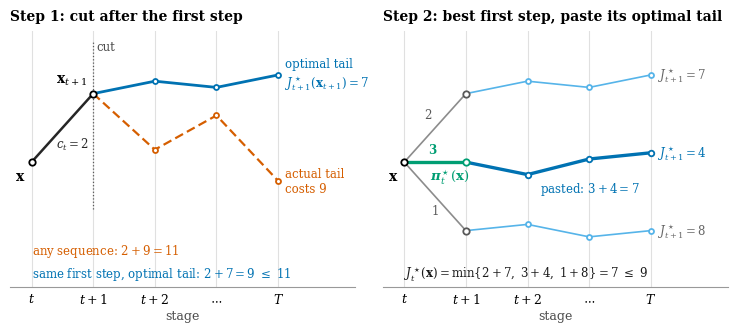

Write Python code to recreate this figure.
"""Conceptual figures for finite-horizon dynamic programming.

The cut-and-paste figure follows one inductive step of the backward-induction
proof with concrete costs: an arbitrary control sequence is cut after its first
step, its tail is replaced by an optimal one, and the best first step pasted to
its optimal tail attains the lower bound. The cardinal-function figure compares
rounding, linear interpolation and a cubic spline as ways of reconstructing a
cost-to-go from its values at grid states.
"""

from __future__ import annotations

import matplotlib as mpl
import matplotlib.pyplot as plt
import numpy as np


OI = {
    "black": "#000000",
    "orange": "#E69F00",
    "skyblue": "#56B4E9",
    "green": "#009E73",
    "blue": "#0072B2",
    "vermilion": "#D55E00",
}

STYLE = {
    "font.family": "serif",
    "font.serif": ["Times New Roman", "DejaVu Serif"],
    # DejaVu emits standard Unicode Greek glyphs when SVG text remains text.
    "mathtext.fontset": "dejavuserif",
    "font.size": 9,
    "axes.titlesize": 10,
    "figure.dpi": 150,
    "svg.fonttype": "none",
    "svg.hashsalt": "rlbook-finite-horizon-dp-v1",
}

STAGES = (0, 1, 2, 3, 4)
STAGE_LABELS = (r"$t$", r"$t+1$", r"$t+2$", r"$\cdots$", r"$T$")
START = (0.0, 0.0)


def _stage_axis(axis: plt.Axes, title: str) -> None:
    for stage in STAGES:
        axis.axvline(stage, color="0.88", linewidth=0.8, zorder=0)
    axis.set_xlim(-0.35, 5.25)
    axis.set_ylim(-2.0, 2.1)
    axis.set_xticks(STAGES, STAGE_LABELS)
    axis.tick_params(axis="x", length=0, pad=4)
    axis.set_yticks([])
    axis.spines[["top", "right", "left"]].set_visible(False)
    axis.spines["bottom"].set_color("0.6")
    axis.set_xlabel("stage", labelpad=2, color="0.3")
    axis.set_title(title, fontweight="semibold", loc="left", pad=8)


def _path(axis: plt.Axes, points, color: str, width: float, **kwargs) -> None:
    xs, ys = zip(*points)
    axis.plot(
        xs,
        ys,
        color=color,
        linewidth=width,
        solid_capstyle="round",
        solid_joinstyle="round",
        **kwargs,
    )


def _state(axis: plt.Axes, point, color: str = "black", size: float = 4.6) -> None:
    axis.plot(
        *point,
        marker="o",
        markersize=size,
        markerfacecolor="white",
        markeredgecolor=color,
        markeredgewidth=1.3,
        zorder=5,
    )


def make_cut_and_paste_figure() -> plt.Figure:
    """Draw the two moves of one inductive step with concrete costs."""

    # The first step of the arbitrary sequence in Step 1 is the top candidate
    # of Step 2, so the two panels share that next state and its optimal tail.
    top_state = (1.0, 1.1)
    top_tail = [(2.0, 1.3), (3.0, 1.2), (4.0, 1.4)]

    with mpl.rc_context(STYLE):
        figure, (cut_axis, paste_axis) = plt.subplots(
            1,
            2,
            figsize=(7.4, 3.45),
            gridspec_kw={
                "left": 0.02,
                "right": 0.99,
                "bottom": 0.13,
                "top": 0.87,
                "wspace": 0.08,
            },
        )

        # Step 1: cut an arbitrary sequence after its first step.
        _stage_axis(cut_axis, "Step 1: cut after the first step")
        actual_tail = [top_state, (2.0, 0.2), (3.0, 0.75), (4.0, -0.3)]
        optimal_tail = [top_state, *top_tail]

        _path(cut_axis, [START, top_state], "0.15", 1.8)
        _path(cut_axis, actual_tail, OI["vermilion"], 1.6, linestyle=(0, (4, 2)))
        _path(cut_axis, optimal_tail, OI["blue"], 2.0)
        for point in actual_tail[1:]:
            _state(cut_axis, point, OI["vermilion"], 3.6)
        for point in optimal_tail[1:]:
            _state(cut_axis, point, OI["blue"], 3.6)
        _state(cut_axis, START)
        _state(cut_axis, top_state)

        cut_axis.plot(
            [1.0, 1.0], [-0.75, 1.95], color="0.35", linewidth=0.9, linestyle=":"
        )
        cut_axis.text(1.05, 1.95, "cut", color="0.3", fontsize=8.5, va="top")

        cut_axis.text(-0.1, -0.12, r"$\mathbf{x}$", ha="right", va="top", fontsize=10)
        cut_axis.text(
            0.9, 1.2, r"$\mathbf{x}_{t+1}$", ha="right", va="bottom", fontsize=10
        )
        cut_axis.text(
            0.4, 0.42, r"$c_t=2$", ha="left", va="top", fontsize=8.5, color="0.15"
        )
        cut_axis.text(
            4.12,
            -0.3,
            "actual tail\ncosts 9",
            color=OI["vermilion"],
            fontsize=8.5,
            va="center",
        )
        cut_axis.text(
            4.12,
            1.4,
            "optimal tail\n" + r"$J^\star_{t+1}(\mathbf{x}_{t+1})=7$",
            color=OI["blue"],
            fontsize=8.5,
            va="center",
        )
        cut_axis.text(
            0.0,
            -1.42,
            "any sequence: " + r"$2+9=11$",
            color=OI["vermilion"],
            fontsize=8.5,
            va="center",
        )
        cut_axis.text(
            0.0,
            -1.8,
            "same first step, optimal tail: " + r"$2+7=9\ \leq\ 11$",
            color=OI["blue"],
            fontsize=8.5,
            va="center",
        )

        # Step 2: compare first steps, each pasted to its optimal tail.
        _stage_axis(paste_axis, "Step 2: best first step, paste its optimal tail")
        candidates = (
            # (next state, first-step cost, optimal tail, tail cost, chosen)
            (top_state, 2, top_tail, 7, False),
            ((1.0, 0.0), 3, [(2.0, -0.2), (3.0, 0.05), (4.0, 0.15)], 4, True),
            ((1.0, -1.1), 1, [(2.0, -1.0), (3.0, -1.2), (4.0, -1.1)], 8, False),
        )
        for point, step_cost, tail, tail_cost, chosen in candidates:
            if chosen:
                step_color, tail_color = OI["green"], OI["blue"]
                step_width, tail_width = 2.4, 2.4
                label_color = tail_color
            else:
                step_color, tail_color = "0.55", OI["skyblue"]
                step_width, tail_width = 1.2, 1.2
                label_color = "0.4"
            _path(paste_axis, [START, point], step_color, step_width)
            _path(paste_axis, [point, *tail], tail_color, tail_width)
            for tail_point in tail:
                _state(paste_axis, tail_point, tail_color, 4.0 if chosen else 3.6)
            _state(paste_axis, point, step_color if chosen else "0.35")

            above = point[1] >= 0
            paste_axis.text(
                0.45 if above else 0.5,
                0.5 * point[1] + (0.1 if above else -0.12),
                str(step_cost),
                ha="right" if point[1] > 0 else "center",
                va="bottom" if above else "top",
                fontsize=8.5,
                color=step_color if chosen else "0.35",
                fontweight="semibold" if chosen else "normal",
            )
            paste_axis.text(
                4.12,
                tail[-1][1],
                rf"$J^\star_{{t+1}}={tail_cost}$",
                color=label_color,
                fontsize=8.5,
                va="center",
            )

        _state(paste_axis, START)
        paste_axis.text(
            -0.1, -0.12, r"$\mathbf{x}$", ha="right", va="top", fontsize=10
        )
        paste_axis.text(
            0.74,
            -0.1,
            r"$\boldsymbol{\pi}^\star_t(\mathbf{x})$",
            color=OI["green"],
            fontsize=9.5,
            ha="center",
            va="top",
        )
        paste_axis.text(
            2.2,
            -0.42,
            "pasted: " + r"$3+4=7$",
            color=OI["blue"],
            fontsize=8.5,
            ha="left",
            va="center",
        )
        paste_axis.text(
            0.0,
            -1.8,
            r"$J^\star_t(\mathbf{x})=\min\{2+7,\ 3+4,\ 1+8\}=7\ \leq\ 9$",
            color="0.1",
            fontsize=8.5,
            va="center",
        )

        return figure


def make_cardinal_functions_figure() -> plt.Figure:
    """Cardinal functions and reconstructions for three interpolation rules.

    The top row shows the cardinal function of one node and of its two
    neighbors. The bottom row reconstructs stored values that jump from zero to
    one, as an all-or-nothing decision table does, and shades their range.
    """
    from scipy.interpolate import CubicSpline

    grid = np.arange(10.0)
    points = np.linspace(grid[0], grid[-1], 701)
    step_values = np.where(grid < 4.5, 0.0, 1.0)

    def reconstruct(rule: str, values: np.ndarray) -> np.ndarray:
        if rule == "nearest":
            index = np.clip(np.rint(points).astype(int), 0, len(grid) - 1)
            return values[index]
        if rule == "linear":
            return np.interp(points, grid, values)
        return CubicSpline(grid, values)(points)

    titles = {"nearest": "Rounding", "linear": "Linear", "cubic": "Cubic spline"}
    with mpl.rc_context(STYLE):
        figure, axes = plt.subplots(
            2, 3, figsize=(6.6, 3.7), sharex=True, sharey="row",
            constrained_layout=True,
        )
        for column, (rule, title) in enumerate(titles.items()):
            top, bottom = axes[:, column]
            for neighbor in (3, 5):
                top.plot(points, reconstruct(rule, np.eye(len(grid))[neighbor]),
                         color="0.75", linewidth=0.8)
            unit = np.eye(len(grid))[4]
            top.plot(points, reconstruct(rule, unit), color=OI["blue"],
                     linewidth=1.8)
            top.scatter(grid, unit, color="0.3", edgecolor="white", s=22,
                        zorder=3)
            top.axhline(0.0, color="0.6", linewidth=0.6, linestyle=":")
            top.set_title(title)

            bottom.axhspan(0.0, 1.0, color="0.93", zorder=0)
            bottom.plot(points, reconstruct(rule, step_values),
                        color=OI["vermilion"], linewidth=1.8)
            bottom.scatter(grid, step_values, color="0.3", edgecolor="white",
                           s=22, zorder=3)
            bottom.set_xlabel(r"state $x$")
            for axis in (top, bottom):
                axis.spines[["top", "right"]].set_visible(False)
                axis.set_xticks(grid)
                axis.set_xticklabels([])
        axes[0, 0].set_ylabel(r"cardinal function $\ell_i(x)$")
        axes[1, 0].set_ylabel(r"reconstruction $\hat J(x)$")
        axes[0, 0].set_ylim(-0.25, 1.15)
        axes[1, 0].set_ylim(-0.2, 1.2)

    plt.close(figure)
    return figure


if __name__ == "__main__":
    import argparse
    from pathlib import Path

    builders = {
        "cut-and-paste": make_cut_and_paste_figure,
        "cardinal-functions": make_cardinal_functions_figure,
    }
    parser = argparse.ArgumentParser(description=__doc__)
    parser.add_argument("output", nargs="?", type=Path)
    parser.add_argument(
        "--figure",
        choices=tuple(builders),
        default="cut-and-paste",
        help="Select the figure to render.",
    )
    arguments = parser.parse_args()

    output_figure = builders[arguments.figure]()
    if arguments.output is None:
        plt.show()
    else:
        arguments.output.parent.mkdir(parents=True, exist_ok=True)
        save_options = {"bbox_inches": "tight", "dpi": 200}
        if arguments.output.suffix.lower() == ".svg":
            save_options["metadata"] = {"Date": None}
        # SVG element identifiers are assigned during serialization, so retain
        # the fixed hash salt while saving as well as while constructing.
        with mpl.rc_context(STYLE):
            output_figure.savefig(arguments.output, **save_options)
        if arguments.output.suffix.lower() == ".svg":
            serialized = arguments.output.read_text(encoding="utf-8")
            arguments.output.write_text(
                "\n".join(line.rstrip() for line in serialized.splitlines()) + "\n",
                encoding="utf-8",
            )
